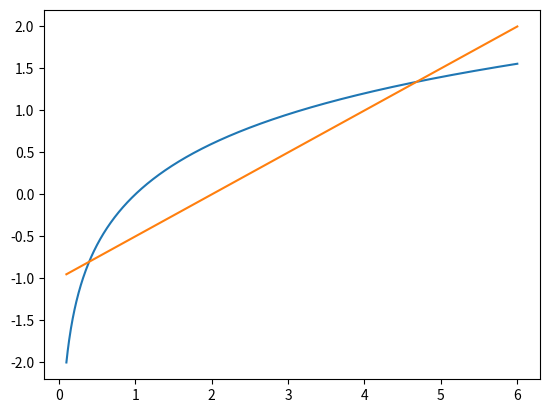

Here is the Python script that generated this plot:
import matplotlib.pyplot as plt
import numpy as np

ALPHA = 1
BETA = 4
ROOT_RANGE = [4, 5]

DELTA = 0.00001
EPSILON = 0.0001
def x_i(alpha, beta):
    x_i = []
    for i in range(alpha, beta):
        x_i.append(i)
    return x_i

def fun(x):
    return 2 * np.log10(x) - x/2 + 1

def cal_val(fun, a, b):
    n = 1
    fa = fun(a)
    fb = fun(b)
    while True:
        if fa*fb > 0:
            break
        c = (a+b)/2
        fc = fun(c)
        print(f'Ітерація [{n}]: x = {c}; f(a) = {fa}; f(b) = {fb}')
        n = n+1
        if abs(fc) < DELTA:
            break
        elif fa * fc < 0:
            b = c
            fb = fc
        else:
            a = c
            fa = fc
        if b - a < EPSILON:
            break
    return c


x = cal_val(fun, ROOT_RANGE[0], ROOT_RANGE[1])

print(f'Корінь Х = {x}')
print(f'EPSILON = {EPSILON}')

fig = plt.subplots()
x = np.linspace(0.1, 6, 1000)
y1 = lambda x: 2*np.log10(x)
y2 = lambda x: x/2 - 1

plt.plot(x, y1(x))
plt.plot(x, y2(x))
plt.show()





